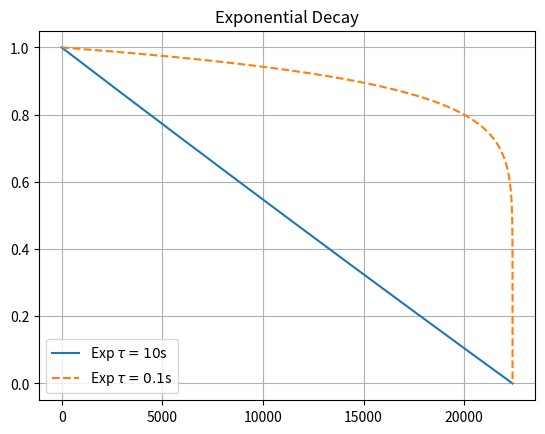

Write the Python code that produced this figure.
import numpy as np
import matplotlib.pyplot as plt

def Exp_Decay(duration, tau=0.5, Fs=44800):
    n = int(duration * Fs)
    out = np.zeros(n)
    for i in range(n):
        out[i] = (np.exp(-float(i) / (tau * Fs)) - np.exp(-float(n) / (tau * Fs)))/(1 - np.exp(-float(n) / (tau * Fs)))
    return out

def Soft_Decay(duration, tau=0.5, Fs=44800):
    ## Must Tau >= 0.25 for soft decay to reach 0 at the end of duration
    n = int(duration * Fs)
    out = np.zeros(n)
    for i in range(n):
        out[i] = (1 - (i+1)/n)**(tau)
    return out

duration = 0.5


### Exponential Decay plot ###

plt.figure(1)
plt.title("Exponential Decay")
### for tau in [0.1, 5]:
    ### plt.plot(Exp_Decay(duration, tau=tau), label=fr'$\tau={tau}$s')
    
plt.plot(Exp_Decay(duration, tau=10), label=fr'Exp $\tau={10}$s')

soft_tau = 0.1
plt.plot(Soft_Decay(duration, tau=soft_tau), label=fr'Exp $\tau={soft_tau}$s', linestyle ='--')
plt.legend(loc="lower left")
plt.grid()


### Soft Decay plot ###
'''
plt.figure(2)
plt.title("Soft Decay")
for tau in [0.1, 0.25, 0.5, 1, 2, 5]:
    plt.plot(Soft_Decay(duration, tau=tau), label=fr'$\tau={tau}$s')
plt.legend(loc="lower left")
plt.grid()
'''




### Fig show  ###
plt.show()

